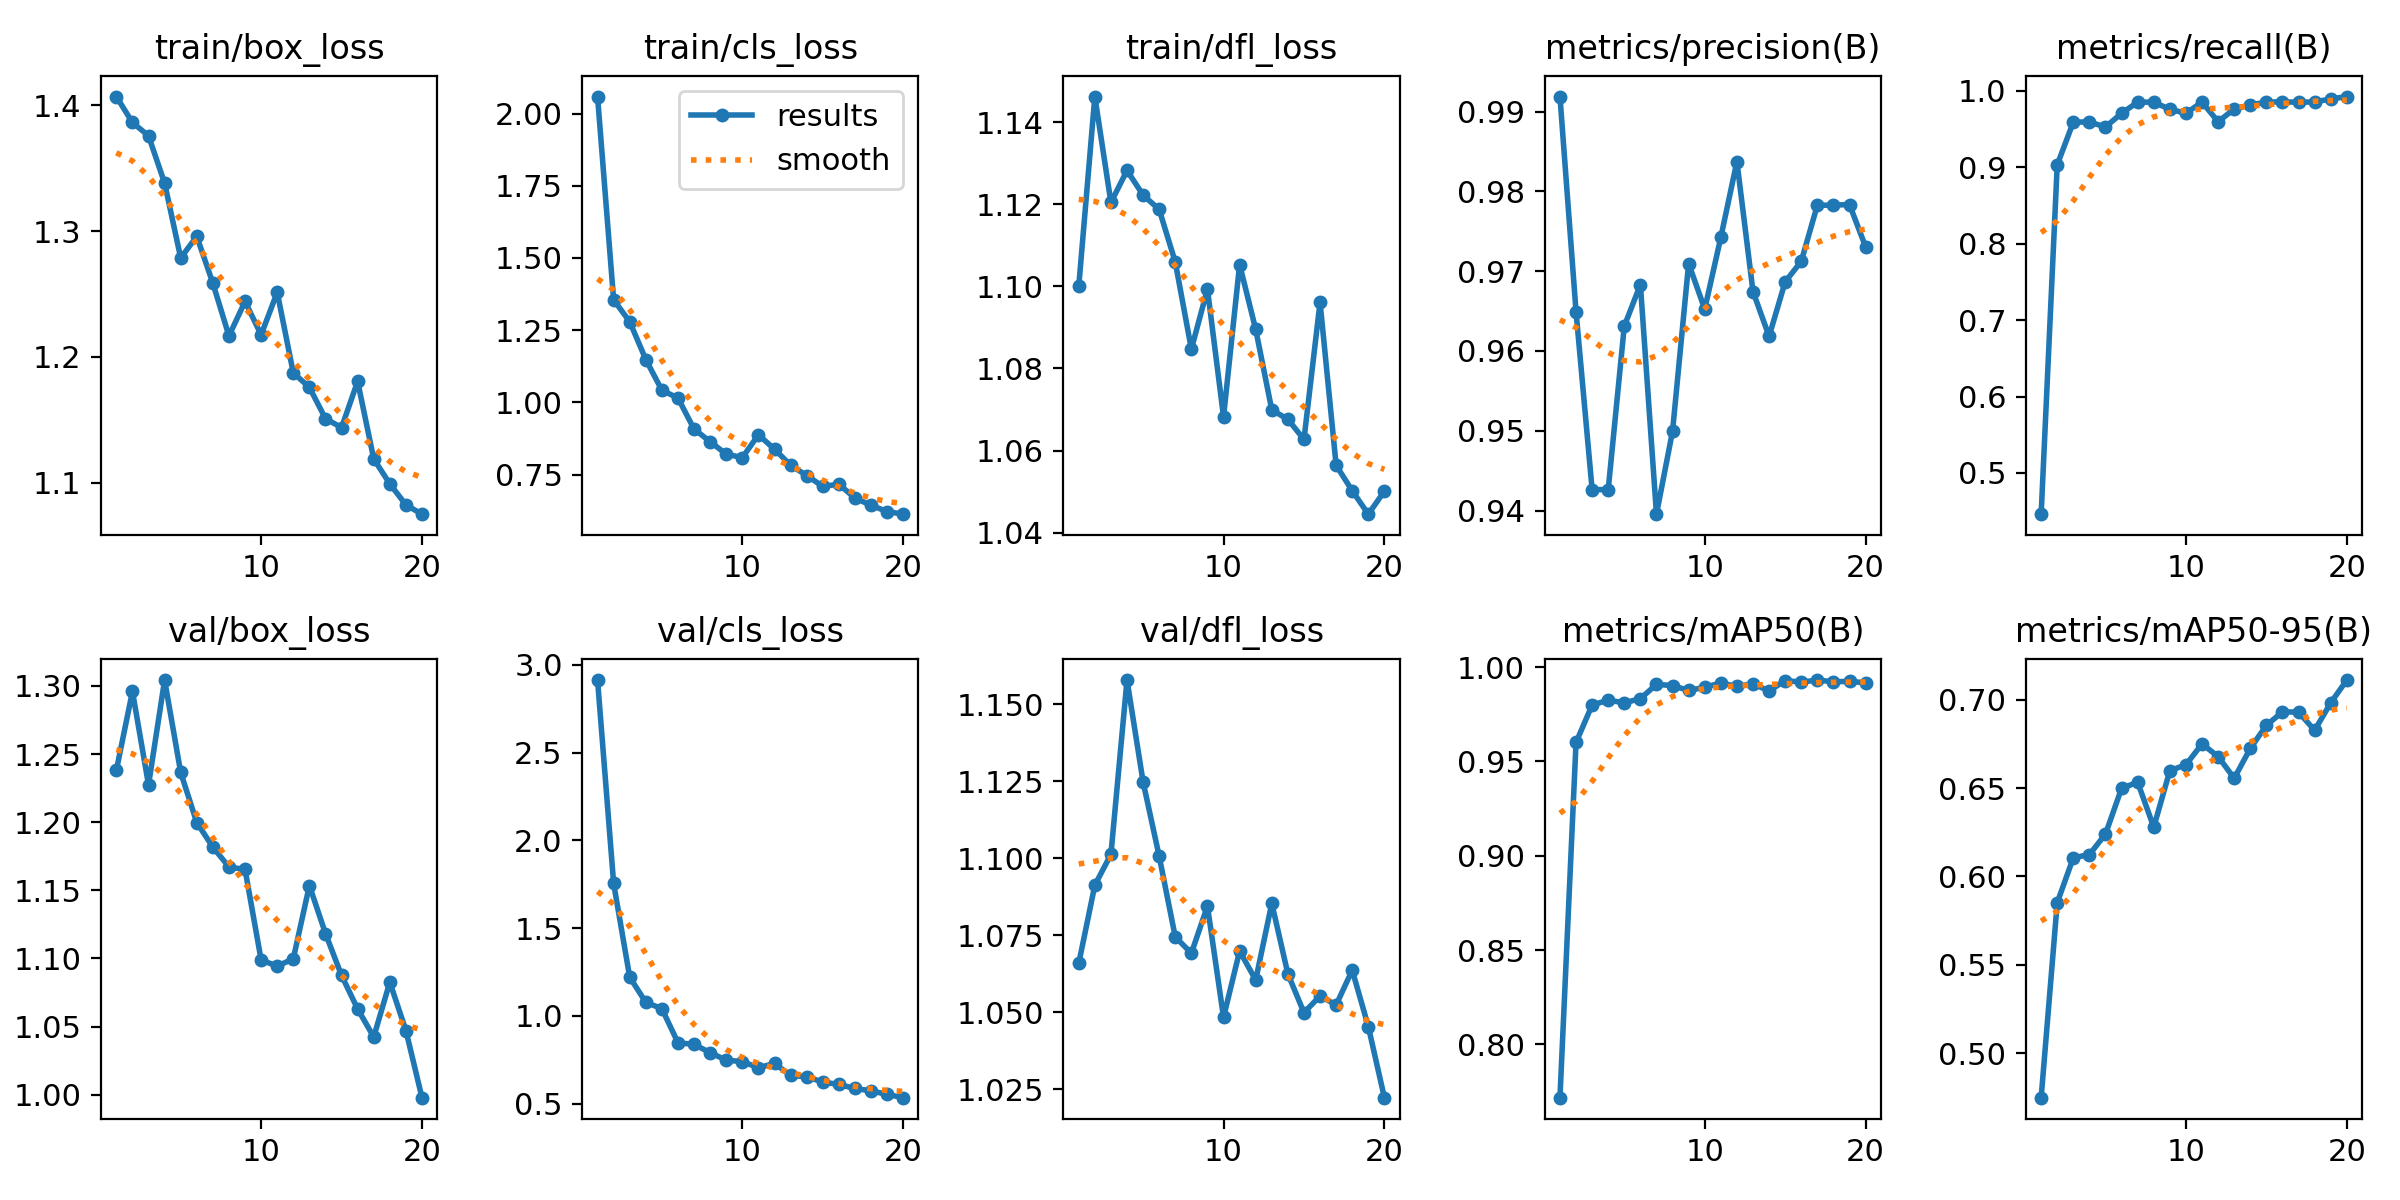

The file beside this chart, header and first rows:
epoch, train/box_loss, train/cls_loss, train/dfl_loss, metrics/precision(B), metrics/recall(B), metrics/mAP50(B), metrics/mAP50-95(B), val/box_loss, val/cls_loss, val/dfl_loss, lr/pg0, lr/pg1, lr/pg2
1, 1.407, 2.059, 1.1, 0.9919, 0.4459, 0.7718, 0.4748, 1.238, 2.914, 1.066, 0.0006519, 0.0006519, 0.0006519
2, 1.386, 1.355, 1.146, 0.9649, 0.9034, 0.96, 0.5852, 1.296, 1.755, 1.091, 0.001253, 0.001253, 0.001253
3, 1.376, 1.279, 1.12, 0.9426, 0.9593, 0.9799, 0.6106, 1.227, 1.22, 1.101, 0.001789, 0.001789, 0.001789
4, 1.338, 1.148, 1.128, 0.9426, 0.9594, 0.9825, 0.6124, 1.304, 1.077, 1.158, 0.001703, 0.001703, 0.001703
5, 1.279, 1.042, 1.122, 0.9631, 0.9528, 0.9811, 0.624, 1.236, 1.041, 1.125, 0.001703, 0.001703, 0.001703
6, 1.296, 1.015, 1.119, 0.9683, 0.9708, 0.9833, 0.6499, 1.2, 0.8467, 1.101, 0.001604, 0.001604, 0.001604
7, 1.259, 0.9074, 1.106, 0.9395, 0.9854, 0.9909, 0.6533, 1.182, 0.8376, 1.074, 0.001505, 0.001505, 0.001505
8, 1.217, 0.8638, 1.085, 0.95, 0.9854, 0.9902, 0.6279, 1.167, 0.7904, 1.069, 0.001406, 0.001406, 0.001406
9, 1.244, 0.8205, 1.099, 0.9709, 0.976, 0.9876, 0.6599, 1.165, 0.7478, 1.084, 0.001307, 0.001307, 0.001307
10, 1.218, 0.8087, 1.068, 0.9652, 0.9708, 0.9893, 0.6632, 1.099, 0.7393, 1.048, 0.001208, 0.001208, 0.001208
11, 1.251, 0.8876, 1.105, 0.9742, 0.9854, 0.9916, 0.675, 1.094, 0.7051, 1.07, 0.001109, 0.001109, 0.001109
12, 1.187, 0.8376, 1.089, 0.9837, 0.9598, 0.9898, 0.6679, 1.1, 0.729, 1.06, 0.00101, 0.00101, 0.00101
13, 1.176, 0.7821, 1.07, 0.9675, 0.9763, 0.9912, 0.6555, 1.153, 0.6606, 1.085, 0.000911, 0.000911, 0.000911
14, 1.151, 0.7466, 1.068, 0.9618, 0.9818, 0.9873, 0.6725, 1.118, 0.6528, 1.062, 0.000812, 0.000812, 0.000812
15, 1.144, 0.709, 1.063, 0.9687, 0.9854, 0.9929, 0.6855, 1.087, 0.6232, 1.05, 0.000713, 0.000713, 0.000713
16, 1.181, 0.7164, 1.096, 0.9712, 0.9858, 0.992, 0.6932, 1.063, 0.6091, 1.055, 0.000614, 0.000614, 0.000614
17, 1.119, 0.6685, 1.056, 0.9783, 0.9852, 0.9931, 0.693, 1.042, 0.5863, 1.052, 0.000515, 0.000515, 0.000515
18, 1.099, 0.6435, 1.05, 0.9783, 0.9857, 0.9922, 0.6827, 1.083, 0.5729, 1.064, 0.000416, 0.000416, 0.000416
19, 1.083, 0.6219, 1.044, 0.9784, 0.9895, 0.9924, 0.6982, 1.047, 0.5526, 1.045, 0.000317, 0.000317, 0.000317
20, 1.075, 0.6127, 1.05, 0.973, 0.9927, 0.9917, 0.7112, 0.9978, 0.534, 1.022, 0.000218, 0.000218, 0.000218
